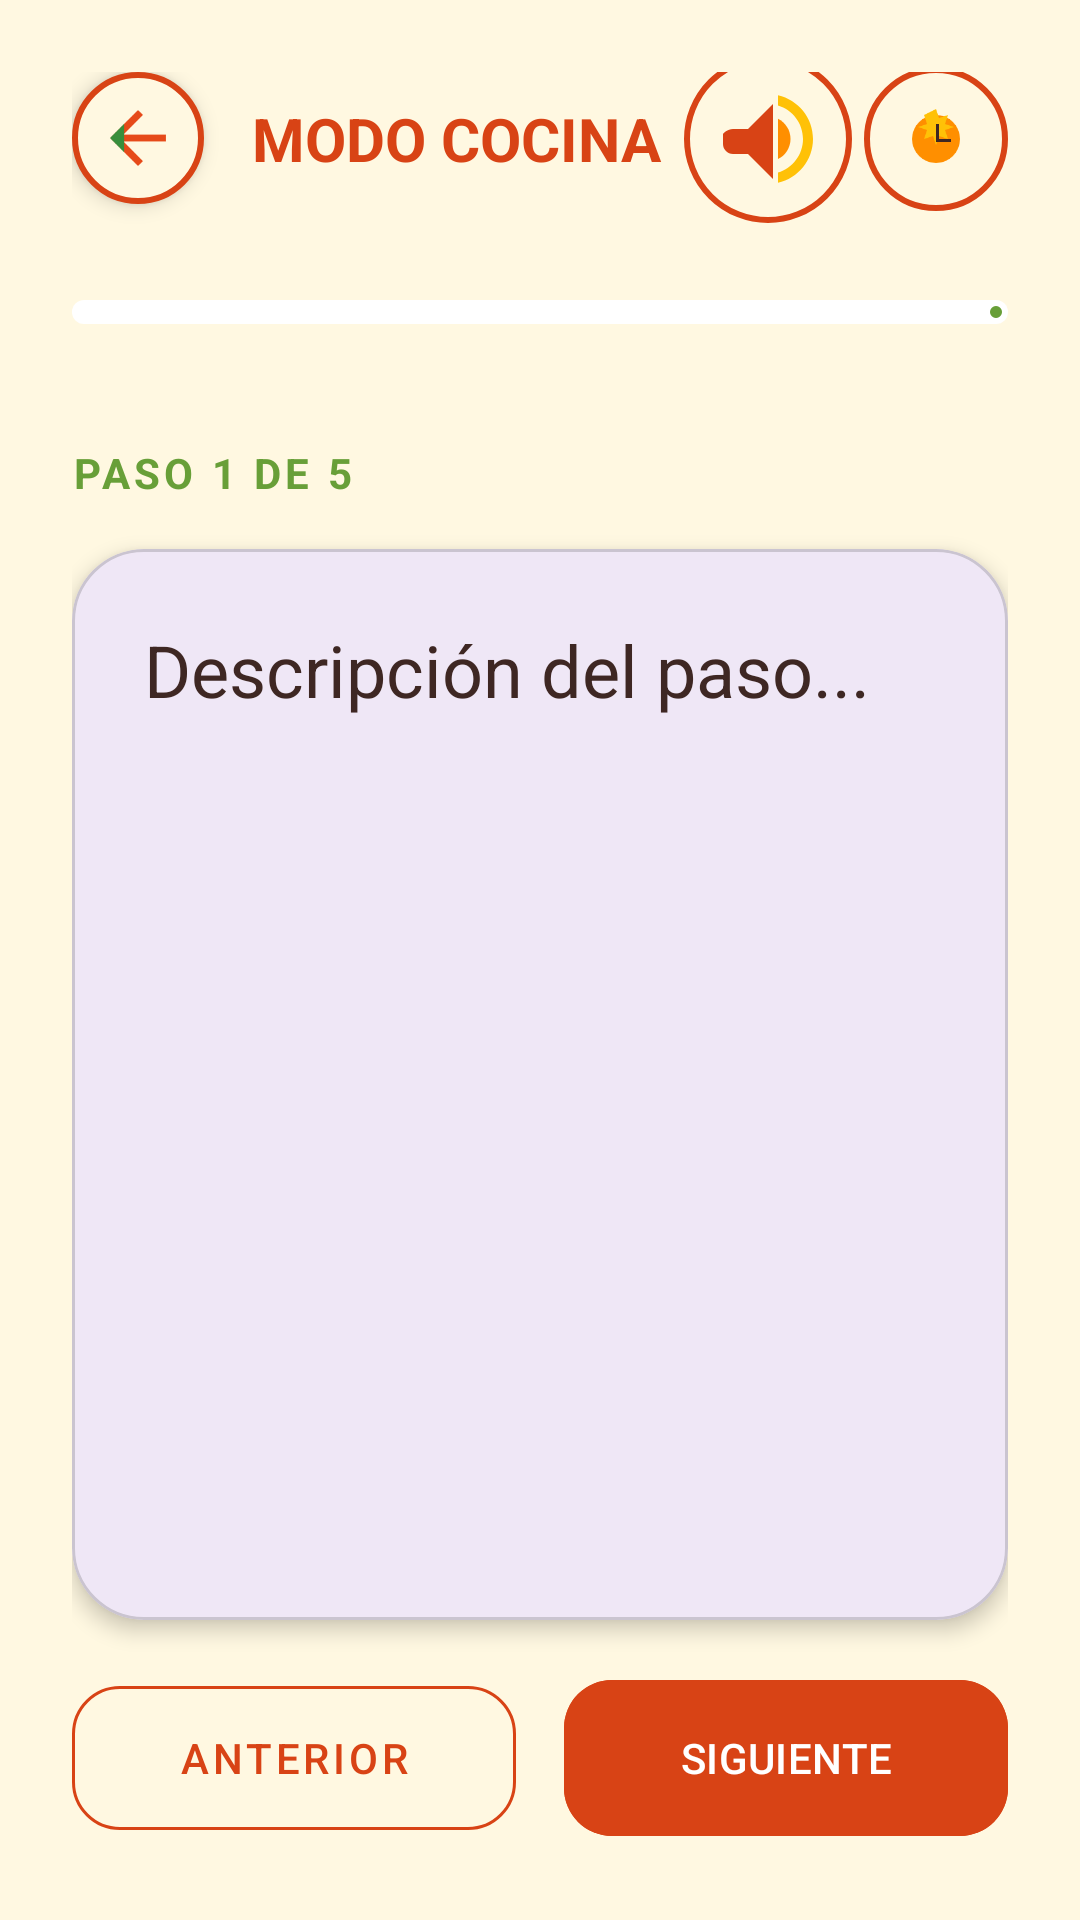

The Android layout XML behind this screen, and the referenced resources:
<!-- AndroidManifest.xml: application theme Theme.Moli -->
<!-- res/layout/activity_cooking_mode.xml -->
<?xml version="1.0" encoding="utf-8"?>
<androidx.constraintlayout.widget.ConstraintLayout xmlns:android="http://schemas.android.com/apk/res/android"
    xmlns:app="http://schemas.android.com/apk/res-auto"
    android:layout_width="match_parent"
    android:layout_height="match_parent"
    android:background="@color/moli_fondo"
    android:padding="24dp">

    <ImageButton
        android:id="@+id/btnBackFromCooking"
        android:layout_width="44dp"
        android:layout_height="44dp"
        android:background="@drawable/bg_back_button"
        android:src="@drawable/ic_mex_back"
        android:scaleType="fitCenter"
        android:padding="8dp"
        android:elevation="4dp"
        android:contentDescription="Regresar"
        app:layout_constraintStart_toStartOf="parent"
        app:layout_constraintTop_toTopOf="parent" />

    <TextView
        android:id="@+id/tvCookingTitle"
        android:layout_width="0dp"
        android:layout_height="wrap_content"
        android:layout_marginStart="16dp"
        android:text="MODO COCINA"
        android:textColor="@color/moli_terracota"
        android:textSize="20sp"
        android:textStyle="bold"
        app:layout_constraintBottom_toBottomOf="@id/btnBackFromCooking"
        app:layout_constraintEnd_toStartOf="@id/btnSpeakStep"
        app:layout_constraintStart_toEndOf="@id/btnBackFromCooking"
        app:layout_constraintTop_toTopOf="@id/btnBackFromCooking" />

    <ImageButton
        android:id="@+id/btnSpeakStep"
        android:layout_width="56dp"
        android:layout_height="56dp"
        android:layout_marginEnd="4dp"
        android:padding="8dp"
        android:scaleType="fitCenter"
        android:background="@drawable/bg_back_button"
        android:src="@drawable/ic_mex_speak"
        app:layout_constraintBottom_toBottomOf="@id/btnBackFromCooking"
        app:layout_constraintEnd_toStartOf="@id/btnTimerShort"
        app:layout_constraintTop_toTopOf="@id/btnBackFromCooking" />

    <ImageButton
        android:id="@+id/btnTimerShort"
        android:layout_width="48dp"
        android:layout_height="48dp"
        android:background="@drawable/bg_back_button"
        android:src="@drawable/ic_mex_timer"
        app:layout_constraintBottom_toBottomOf="@id/btnBackFromCooking"
        app:layout_constraintEnd_toEndOf="parent"
        app:layout_constraintTop_toTopOf="@id/btnBackFromCooking" />

    <com.google.android.material.progressindicator.LinearProgressIndicator
        android:id="@+id/cookingProgress"
        android:layout_width="match_parent"
        android:layout_height="wrap_content"
        android:layout_marginTop="32dp"
        app:indicatorColor="@color/moli_verde"
        app:layout_constraintTop_toBottomOf="@id/btnBackFromCooking"
        app:trackColor="@color/white"
        app:trackCornerRadius="4dp"
        app:trackThickness="8dp"
        android:progress="33" />

    <TextView
        android:id="@+id/tvStepNumber"
        android:layout_width="wrap_content"
        android:layout_height="wrap_content"
        android:layout_marginTop="40dp"
        android:text="PASO 1 DE 5"
        android:textColor="@color/moli_verde"
        android:textSize="14sp"
        android:textStyle="bold"
        android:letterSpacing="0.1"
        app:layout_constraintStart_toStartOf="parent"
        app:layout_constraintTop_toBottomOf="@id/cookingProgress" />

    <com.google.android.material.card.MaterialCardView
        android:id="@+id/cardStep"
        android:layout_width="match_parent"
        android:layout_height="0dp"
        android:layout_marginTop="16dp"
        android:layout_marginBottom="16dp"
        app:cardCornerRadius="24dp"
        app:cardElevation="4dp"
        app:layout_constraintBottom_toTopOf="@id/timerContainer"
        app:layout_constraintTop_toBottomOf="@id/tvStepNumber">

        <ScrollView
            android:layout_width="match_parent"
            android:layout_height="match_parent"
            android:padding="24dp">

            <TextView
                android:id="@+id/tvStepDescription"
                android:layout_width="match_parent"
                android:layout_height="wrap_content"
                android:text="Descripción del paso..."
                android:textColor="@color/black"
                android:textSize="24sp"
                android:lineSpacingExtra="8dp" />
        </ScrollView>
    </com.google.android.material.card.MaterialCardView>

    
    <LinearLayout
        android:id="@+id/timerContainer"
        android:layout_width="match_parent"
        android:layout_height="wrap_content"
        android:orientation="vertical"
        android:gravity="center"
        android:layout_marginBottom="24dp"
        android:padding="16dp"
        android:background="@drawable/portion_selector_bg"
        android:visibility="gone"
        app:layout_constraintBottom_toTopOf="@id/btnNextStep">

        <TextView
            android:id="@+id/tvTimerCountdown"
            android:layout_width="wrap_content"
            android:layout_height="wrap_content"
            android:text="00:00"
            android:textSize="40sp"
            android:textStyle="bold"
            android:textColor="@color/moli_terracota" />

        <com.google.android.material.button.MaterialButton
            android:id="@+id/btnStartStepTimer"
            android:layout_width="wrap_content"
            android:layout_height="wrap_content"
            android:text="INICIAR TIMER"
            android:backgroundTint="@color/moli_verde"
            app:cornerRadius="20dp" />
    </LinearLayout>

    <com.google.android.material.button.MaterialButton
        android:id="@+id/btnPrevStep"
        style="@style/Widget.MaterialComponents.Button.OutlinedButton"
        android:layout_width="0dp"
        android:layout_height="60dp"
        android:layout_marginEnd="8dp"
        android:text="ANTERIOR"
        android:textColor="@color/moli_terracota"
        app:cornerRadius="16dp"
        app:layout_constraintBottom_toBottomOf="parent"
        app:layout_constraintEnd_toStartOf="@id/btnNextStep"
        app:layout_constraintStart_toStartOf="parent"
        app:strokeColor="@color/moli_terracota" />

    <com.google.android.material.button.MaterialButton
        android:id="@+id/btnNextStep"
        android:layout_width="0dp"
        android:layout_height="60dp"
        android:layout_marginStart="8dp"
        android:backgroundTint="@color/moli_terracota"
        android:text="SIGUIENTE"
        app:cornerRadius="16dp"
        app:layout_constraintBottom_toBottomOf="parent"
        app:layout_constraintEnd_toEndOf="parent"
        app:layout_constraintStart_toEndOf="@id/btnPrevStep" />

</androidx.constraintlayout.widget.ConstraintLayout>
<!-- resources referenced by this layout -->
<resources>
  <color name="black">#3E2723</color>
  <color name="moli_fondo">#FFF8E1</color>
  <color name="moli_terracota">#D84315</color>
  <color name="moli_verde">#689F38</color>
  <color name="white">#FFFFFF</color>
  <!-- drawable bg_back_button (drawable) -->
  <?xml version="1.0" encoding="utf-8"?>
  <ripple xmlns:android="http://schemas.android.com/apk/res/android"
      android:color="#60D84315">
      <item android:id="@android:id/mask">
          <shape android:shape="oval">
              <solid android:color="@android:color/white" />
          </shape>
      </item>
      <item>
          <shape android:shape="oval">
              <solid android:color="@color/moli_fondo" />
              <stroke
                  android:width="2dp"
                  android:color="@color/moli_terracota" />
          </shape>
      </item>
  </ripple>
  <!-- drawable ic_mex_back (drawable) -->
  <vector xmlns:android="http://schemas.android.com/apk/res/android"
      android:width="24dp"
      android:height="24dp"
      android:viewportWidth="24"
      android:viewportHeight="24">
      
      <path
          android:fillColor="#E64A19"
          android:pathData="M20,11H7.83l5.59,-5.59L12,4l-8,8l8,8l1.41,-1.41L7.83,13H20V11z" />
      
      <path
          android:fillColor="#388E3C"
          android:pathData="M4,12l4,4l0,-8z" />
  </vector>
  <!-- drawable ic_mex_speak (drawable) -->
  <vector xmlns:android="http://schemas.android.com/apk/res/android"
      android:width="24dp"
      android:height="24dp"
      android:viewportWidth="24"
      android:viewportHeight="24">
      
      <path
          android:fillColor="@color/moli_terracota"
          android:pathData="M3,9v4c0,1.1 0.9,2 2,2h3l5,5V5L8,10H5C3.9,10 3,10.9 3,11v-2z" />
      <path
          android:fillColor="@color/moli_naranja"
          android:pathData="M16.5,12c0,-1.77 -1.02,-3.29 -2.5,-4.03v8.05c1.48,-0.73 2.5,-2.25 2.5,-4.02z" />
      <path
          android:fillColor="@color/moli_maiz"
          android:pathData="M14,3.23v2.06c2.89,0.86 5,3.54 5,6.71s-2.11,5.85 -5,6.71v2.06c4.01,-0.91 7,-4.49 7,-8.77s-2.99,-7.86 -7,-8.77z" />
  </vector>
  <!-- drawable ic_mex_timer (drawable) -->
  <vector xmlns:android="http://schemas.android.com/apk/res/android"
      android:width="24dp"
      android:height="24dp"
      android:viewportWidth="24"
      android:viewportHeight="24">
      
      <path
          android:fillColor="@color/moli_naranja"
          android:pathData="M12,12m-8,0a8,8 0,1 1,16 0a8,8 0,1 1,-16 0" />
      
      <path
          android:fillColor="@color/moli_maiz"
          android:pathData="M12,2l1,3l3,-1l-1,3l3,1l-3,1l1,3l-3,-1l-1,3l-1,-3l-3,1l1,-3l-3,-1l3,-1l-1,-3z" />
      
      <path
          android:fillColor="@color/black"
          android:pathData="M12,7h1v5h4v1h-5z" />
  </vector>
  <!-- drawable portion_selector_bg (drawable) -->
  <?xml version="1.0" encoding="utf-8"?>
  <shape xmlns:android="http://schemas.android.com/apk/res/android">
      <solid android:color="@color/white" />
      <corners android:radius="20dp" />
      <stroke
          android:width="1dp"
          android:color="@color/moli_terracota" />
  </shape>
  <style name="Theme.Moli" parent="Base.Theme.Moli" />
  <color name="moli_naranja">#FF8F00</color>
  <color name="moli_maiz">#FFC107</color>
  <style name="Base.Theme.Moli" parent="Theme.Material3.DayNight.NoActionBar">
          
      </style>
</resources>
